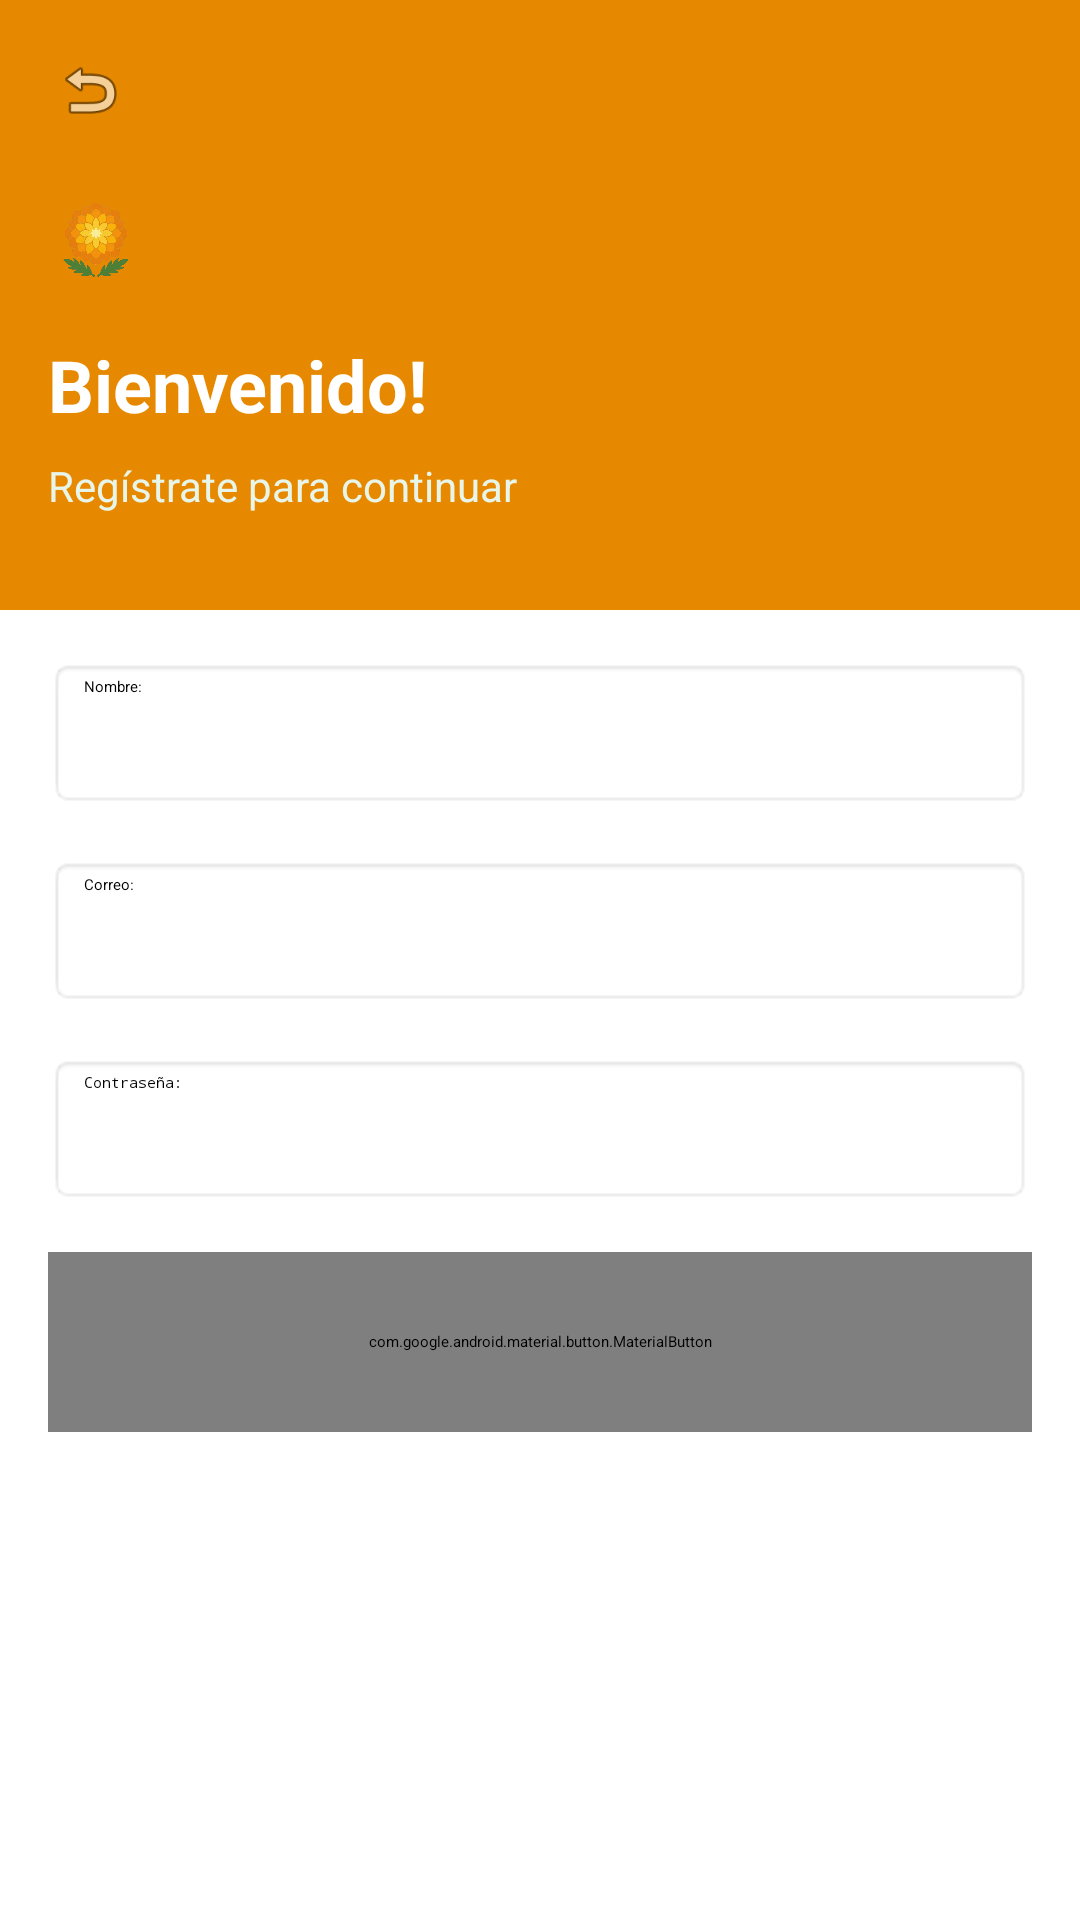

Layout XML and referenced resources for this Android screen:
<!-- AndroidManifest.xml: application theme Theme.Plantas -->
<!-- res/layout/fragment_register.xml -->
<?xml version="1.0" encoding="utf-8"?>
<androidx.constraintlayout.widget.ConstraintLayout xmlns:android="http://schemas.android.com/apk/res/android"
    xmlns:app="http://schemas.android.com/apk/res-auto"
    xmlns:tools="http://schemas.android.com/tools"
    android:layout_width="match_parent"
    android:layout_height="match_parent"
    android:background="#FFFFFF"
    tools:context=".onboarding.singUp.RegisterFragment">

    <LinearLayout
        android:id="@+id/headerRegister"
        android:layout_width="match_parent"
        android:layout_height="wrap_content"
        android:background="#E68900"
        android:orientation="vertical"
        android:paddingBottom="32dp"
        app:layout_constraintEnd_toEndOf="parent"
        app:layout_constraintStart_toStartOf="parent"
        app:layout_constraintTop_toTopOf="parent">

        <ImageView
            android:id="@+id/ivBack"
            android:layout_width="36dp"
            android:layout_height="36dp"
            android:padding="6dp"
            android:layout_marginStart="12dp"
            android:layout_marginTop="12dp"
            android:src="@android:drawable/ic_menu_revert"
            app:tint="#FFFFFF"

            android:clickable="true"
            android:focusable="true"
            android:background="?attr/selectableItemBackgroundBorderless" />

        <ImageView
            android:id="@+id/ivMainIconReg"
            android:layout_width="32dp"
            android:layout_height="32dp"
            android:layout_marginStart="16dp"
            android:layout_marginTop="16dp"
            android:src="@drawable/icono_flor"
            app:tint="#FFFFFF" />

        <TextView
            android:id="@+id/tvWelcomeReg"
            android:layout_width="wrap_content"
            android:layout_height="wrap_content"
            android:layout_marginStart="16dp"
            android:layout_marginTop="16dp"
            android:text="Bienvenido!"
            android:textColor="#FFFFFF"
            android:textSize="24sp"
            android:textStyle="bold" />

        <TextView
            android:id="@+id/tvSubtitleReg"
            android:layout_width="wrap_content"
            android:layout_height="wrap_content"
            android:layout_marginStart="16dp"
            android:layout_marginTop="8dp"
            android:text="Regístrate para continuar"
            android:textColor="#E8F5E9"
            android:textSize="14sp" />
    </LinearLayout>

    <EditText
        android:id="@+id/etName"
        android:layout_width="match_parent"
        android:layout_height="50dp"
        android:layout_marginHorizontal="16dp"
        android:layout_marginTop="16dp"
        android:background="@android:drawable/editbox_background"
        android:hint="Nombre:"
        android:inputType="textPersonName"
        android:paddingHorizontal="12dp"
        app:layout_constraintTop_toBottomOf="@id/headerRegister" />

    <EditText
        android:id="@+id/etEmailReg"
        android:layout_width="match_parent"
        android:layout_height="50dp"
        android:layout_marginHorizontal="16dp"
        android:layout_marginTop="16dp"
        android:background="@android:drawable/editbox_background"
        android:hint="Correo:"
        android:inputType="textEmailAddress"
        android:paddingHorizontal="12dp"
        app:layout_constraintTop_toBottomOf="@id/etName" />

    <EditText
        android:id="@+id/etPasswordReg"
        android:layout_width="match_parent"
        android:layout_height="50dp"
        android:layout_marginHorizontal="16dp"
        android:layout_marginTop="16dp"
        android:background="@android:drawable/editbox_background"
        android:hint="Contraseña:"
        android:inputType="textPassword"
        android:paddingHorizontal="12dp"
        app:layout_constraintTop_toBottomOf="@id/etEmailReg" />

    <com.google.android.material.button.MaterialButton
        android:id="@+id/btnRegister"
        android:layout_width="match_parent"
        android:layout_height="60dp"
        android:layout_marginHorizontal="16dp"
        android:layout_marginTop="16dp"
        android:layout_marginBottom="16dp"
        android:text="Registrar"
        android:textColor="#FFFFFF"
        android:textSize="16sp"
        app:backgroundTint="#4CAF50"
        app:cornerRadius="32dp"
        app:layout_constraintBottom_toBottomOf="parent"
        app:layout_constraintTop_toBottomOf="@id/etPasswordReg"
        app:layout_constraintVertical_bias="0.0" />

</androidx.constraintlayout.widget.ConstraintLayout>
<!-- resources referenced by this layout -->
<resources>
  <!-- drawable icono_flor: png bitmap (drawable, 331934 bytes) -->
</resources>
